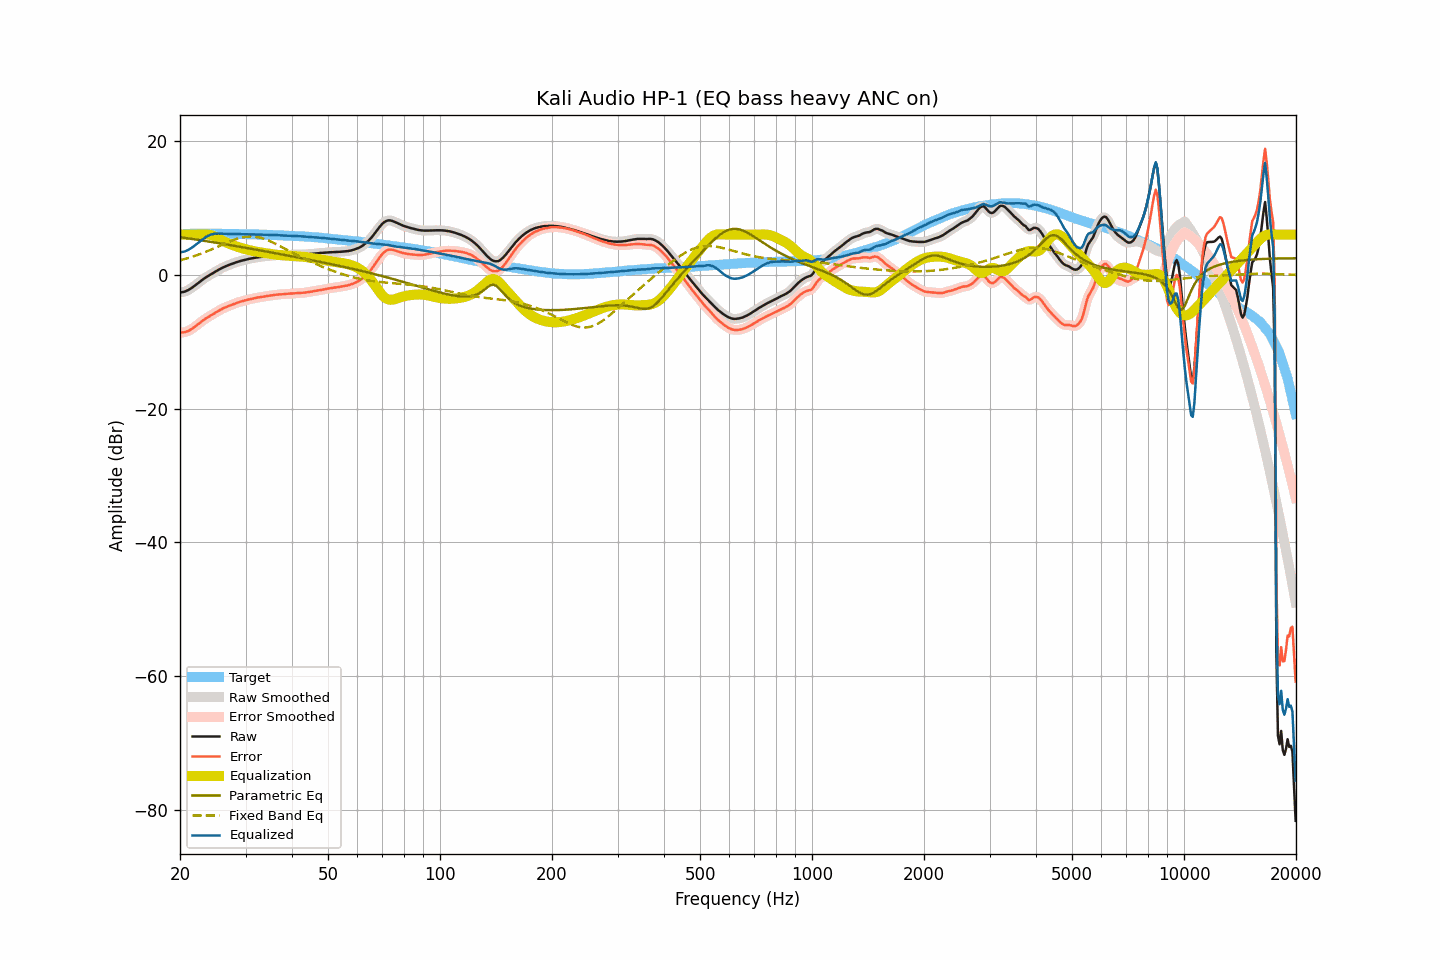

Data behind this chart, as committed beside it:
frequency, raw, smoothed, error, error_smoothed, equalization, parametric_eq, fixed_band_eq, equalized_raw, equalized_smoothed, target
20.00, -2.64, -2.64, -8.62, -8.61, 6.00, 5.61, 2.15, 3.36, 3.36, 5.98
20.20, -2.62, -2.62, -8.63, -8.63, 6.00, 5.58, 2.22, 3.38, 3.38, 6.01
20.40, -2.58, -2.58, -8.61, -8.61, 6.00, 5.54, 2.28, 3.42, 3.42, 6.04
20.61, -2.52, -2.51, -8.58, -8.57, 6.00, 5.51, 2.35, 3.48, 3.49, 6.06
20.81, -2.42, -2.42, -8.50, -8.51, 6.00, 5.47, 2.42, 3.58, 3.58, 6.09
21.02, -2.30, -2.30, -8.41, -8.41, 6.00, 5.44, 2.49, 3.70, 3.70, 6.12
21.23, -2.17, -2.17, -8.29, -8.29, 6.00, 5.40, 2.56, 3.83, 3.83, 6.12
21.44, -2.02, -2.01, -8.15, -8.15, 6.00, 5.37, 2.64, 3.98, 3.99, 6.13
21.66, -1.85, -1.85, -7.99, -7.99, 6.00, 5.33, 2.72, 4.15, 4.15, 6.14
21.87, -1.67, -1.67, -7.81, -7.82, 6.00, 5.29, 2.80, 4.33, 4.33, 6.14
22.09, -1.49, -1.48, -7.64, -7.63, 6.00, 5.26, 2.88, 4.51, 4.52, 6.15
22.31, -1.30, -1.30, -7.45, -7.45, 6.00, 5.22, 2.96, 4.70, 4.70, 6.15
22.54, -1.11, -1.11, -7.26, -7.26, 6.00, 5.18, 3.05, 4.89, 4.89, 6.15
22.76, -0.92, -0.92, -7.07, -7.07, 6.00, 5.15, 3.14, 5.09, 5.08, 6.15
22.99, -0.74, -0.74, -6.88, -6.88, 6.01, 5.11, 3.23, 5.27, 5.27, 6.14
23.22, -0.57, -0.57, -6.71, -6.71, 6.02, 5.07, 3.33, 5.46, 5.46, 6.14
23.45, -0.41, -0.41, -6.55, -6.55, 6.03, 5.03, 3.42, 5.62, 5.62, 6.14
23.69, -0.26, -0.26, -6.40, -6.40, 6.02, 5.00, 3.52, 5.76, 5.76, 6.14
23.92, -0.12, -0.11, -6.25, -6.25, 5.99, 4.96, 3.62, 5.88, 5.88, 6.14
24.16, 0.03, 0.03, -6.11, -6.11, 5.95, 4.92, 3.72, 5.98, 5.97, 6.15
24.40, 0.17, 0.17, -5.97, -5.97, 5.88, 4.88, 3.82, 6.05, 6.05, 6.14
24.65, 0.31, 0.32, -5.82, -5.82, 5.79, 4.84, 3.92, 6.10, 6.10, 6.13
24.89, 0.46, 0.46, -5.67, -5.67, 5.68, 4.80, 4.03, 6.14, 6.14, 6.13
25.14, 0.60, 0.60, -5.53, -5.53, 5.55, 4.76, 4.14, 6.16, 6.16, 6.13
25.39, 0.74, 0.74, -5.39, -5.39, 5.42, 4.72, 4.24, 6.16, 6.16, 6.13
25.65, 0.87, 0.87, -5.26, -5.25, 5.28, 4.68, 4.35, 6.15, 6.15, 6.13
25.91, 1.00, 1.00, -5.12, -5.13, 5.14, 4.64, 4.46, 6.14, 6.14, 6.12
26.16, 1.11, 1.11, -5.00, -5.01, 5.01, 4.60, 4.56, 6.13, 6.13, 6.12
26.43, 1.22, 1.22, -4.90, -4.89, 4.90, 4.56, 4.67, 6.12, 6.12, 6.12
26.69, 1.32, 1.32, -4.79, -4.79, 4.79, 4.52, 4.77, 6.12, 6.12, 6.12
26.96, 1.42, 1.42, -4.69, -4.70, 4.69, 4.48, 4.87, 6.11, 6.11, 6.11
27.23, 1.51, 1.51, -4.60, -4.60, 4.59, 4.44, 4.97, 6.10, 6.10, 6.11
27.50, 1.60, 1.60, -4.51, -4.51, 4.50, 4.40, 5.07, 6.10, 6.10, 6.11
27.77, 1.69, 1.69, -4.41, -4.41, 4.41, 4.36, 5.16, 6.10, 6.10, 6.10
28.05, 1.78, 1.78, -4.32, -4.32, 4.32, 4.32, 5.25, 6.10, 6.10, 6.10
28.33, 1.86, 1.86, -4.23, -4.23, 4.23, 4.27, 5.33, 6.10, 6.10, 6.09
28.62, 1.94, 1.94, -4.15, -4.14, 4.15, 4.23, 5.41, 6.09, 6.09, 6.09
28.90, 2.01, 2.01, -4.07, -4.07, 4.07, 4.19, 5.47, 6.09, 6.09, 6.08
29.19, 2.08, 2.08, -3.99, -4.00, 4.00, 4.15, 5.54, 6.08, 6.08, 6.07
29.48, 2.14, 2.14, -3.94, -3.93, 3.93, 4.11, 5.59, 6.07, 6.07, 6.08
29.78, 2.20, 2.20, -3.87, -3.87, 3.86, 4.06, 5.64, 6.06, 6.07, 6.07
30.08, 2.26, 2.26, -3.81, -3.80, 3.80, 4.02, 5.67, 6.06, 6.06, 6.07
30.38, 2.32, 2.32, -3.73, -3.74, 3.74, 3.98, 5.70, 6.06, 6.06, 6.06
30.68, 2.37, 2.37, -3.68, -3.68, 3.68, 3.94, 5.71, 6.05, 6.05, 6.05
30.99, 2.42, 2.42, -3.62, -3.62, 3.63, 3.89, 5.72, 6.05, 6.05, 6.04
31.30, 2.46, 2.47, -3.58, -3.57, 3.57, 3.85, 5.71, 6.03, 6.04, 6.04
31.61, 2.51, 2.51, -3.53, -3.52, 3.52, 3.81, 5.70, 6.03, 6.03, 6.04
31.93, 2.55, 2.55, -3.47, -3.47, 3.47, 3.76, 5.67, 6.02, 6.02, 6.02
32.24, 2.59, 2.59, -3.42, -3.43, 3.43, 3.72, 5.64, 6.02, 6.02, 6.01
32.57, 2.62, 2.62, -3.39, -3.38, 3.38, 3.68, 5.59, 6.01, 6.01, 6.01
32.89, 2.66, 2.66, -3.34, -3.34, 3.34, 3.63, 5.53, 6.00, 6.00, 6.01
33.22, 2.69, 2.69, -3.30, -3.30, 3.30, 3.59, 5.46, 6.00, 6.00, 5.99
33.55, 2.73, 2.73, -3.26, -3.26, 3.26, 3.54, 5.39, 6.00, 5.99, 5.99
33.89, 2.75, 2.75, -3.23, -3.23, 3.23, 3.50, 5.31, 5.98, 5.98, 5.98
34.23, 2.78, 2.78, -3.19, -3.19, 3.19, 3.46, 5.22, 5.97, 5.97, 5.98
34.57, 2.80, 2.80, -3.16, -3.16, 3.15, 3.41, 5.12, 5.96, 5.96, 5.96
34.92, 2.83, 2.83, -3.12, -3.12, 3.12, 3.37, 5.02, 5.95, 5.95, 5.95
35.27, 2.85, 2.86, -3.09, -3.09, 3.08, 3.32, 4.91, 5.93, 5.94, 5.95
35.62, 2.88, 2.88, -3.05, -3.05, 3.05, 3.28, 4.80, 5.93, 5.93, 5.93
35.97, 2.91, 2.91, -3.01, -3.01, 3.02, 3.23, 4.68, 5.93, 5.93, 5.92
... 635 more rows
